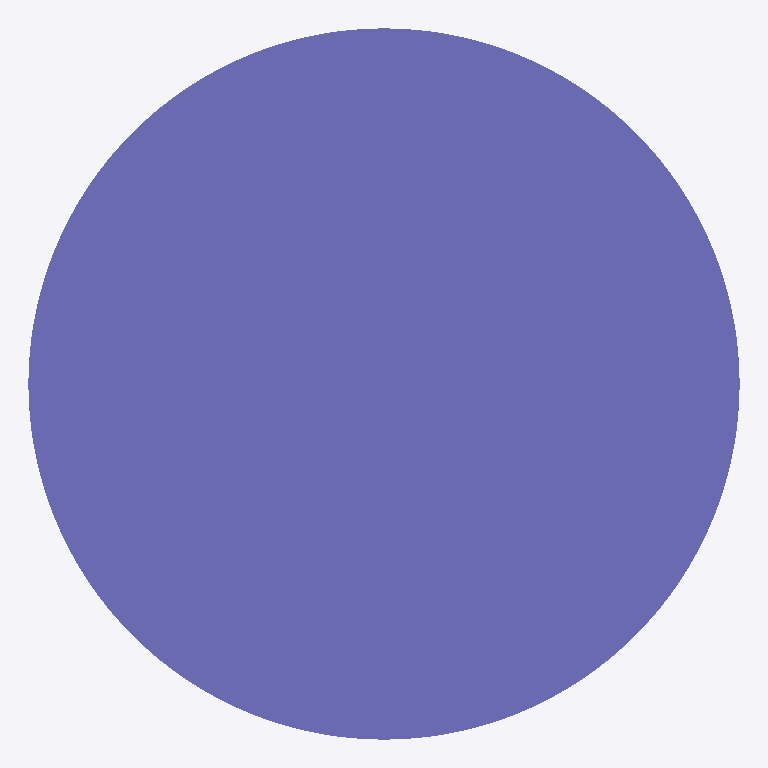
Plan cut of the same IFC building model at storey 'Default Building Storey' (level 0.00 m, cut at 1.40 m), seen from above with north up, elements coloured by IFC class: 1 column (violet). Cut surfaces are drawn darker.
Extent 450.0 m × 450.0 m × 3500.0 m (x, y, z). Storeys (1): Default Building Storey at 0.00 m. Elements (1): 1 IfcColumn.

HEADER;
FILE_DESCRIPTION(('ViewDefinition [CoordinationView]'),'2;1');
FILE_NAME('/Users/macbook/Desktop/BIM/data/rst_advanced/IfcColumn19.ifc','2018-08-31T00:12:25-0400',('Unknown Author','info@ifctoolsproject.com'),('Unknown Organization'),'IFC Tools Project - IFC2x3 Java Toolbox','IFC2x3 Java Toolbox 2.0','Unknown Authorizer');
FILE_SCHEMA(('IFC2X3'));
ENDSEC;
DATA;
#49=IFCPROJECT('3GUl7$htX6phtnE0zW608O',#41,'Default Project','Description of Default Project',$,$,$,(#44),#48);
#51=IFCBUILDING('38dfZPvRvFHgIL8evBZNo_',#41,'Default Building','Description',$,#50,$,$,.ELEMENT.,$,$,$);
#52=IFCBUILDINGSTOREY('25XUDTJUT0uA5VvXUBrF4D',#41,'Default Building Storey','Description',$,#50,$,$,.ELEMENT.,$);
#1=IFCCOLUMN('18YHwga450Mw4Fy6M5t_8x',#2,'M_Concrete-Round-Column:450mm:122496',$,'450mm',#3,#4,'122496');
ENDSEC;
